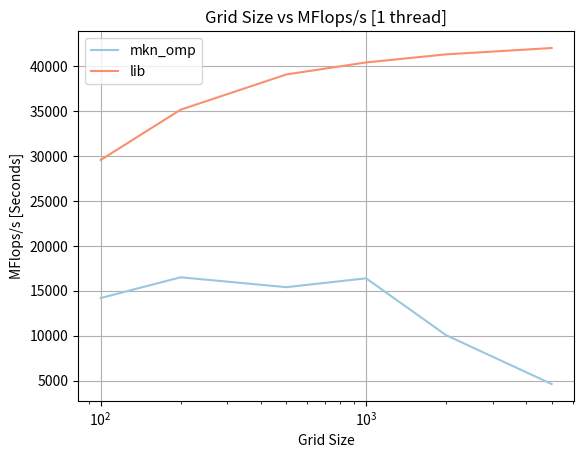

Here is the Python script that generated this plot: (Note: this script raises an exception after producing the figure.)
import matplotlib.pyplot as plt
import numpy as np

gridsize = [
    100, 200, 500, 1000, 2000, 5000
]

threads = [1, 2, 4, 6, 8, 10, 12, 14, 16]


grid_sizes = [100, 200, 500, 1000, 2000, 5000]
mflops_mnk_omp = [14201.118, 16508.646, 15411.208, 16393.493, 10076.269, 4638.621]
mflops_lib = [29556.080, 35145.500, 39062.466, 40403.069, 41299.614, 42005.140]


plt.plot(grid_sizes, mflops_mnk_omp, linestyle='-', label="mkn_omp", color=plt.cm.Blues(np.linspace(0.3, 1, len(threads)))[1])
plt.plot(grid_sizes, mflops_lib, linestyle='-', label="lib", color=plt.cm.Reds(np.linspace(0.3, 1, len(threads)))[1])
# plt.yscale('log')
plt.xscale('log')  # Set x-axis to log scale for better visualization
plt.xlabel('Grid Size')
plt.ylabel('MFlops/s [Seconds]')
plt.title('Grid Size vs MFlops/s [1 thread]')
plt.grid(True)
plt.legend()
plt.savefig("plots/q1plot1")